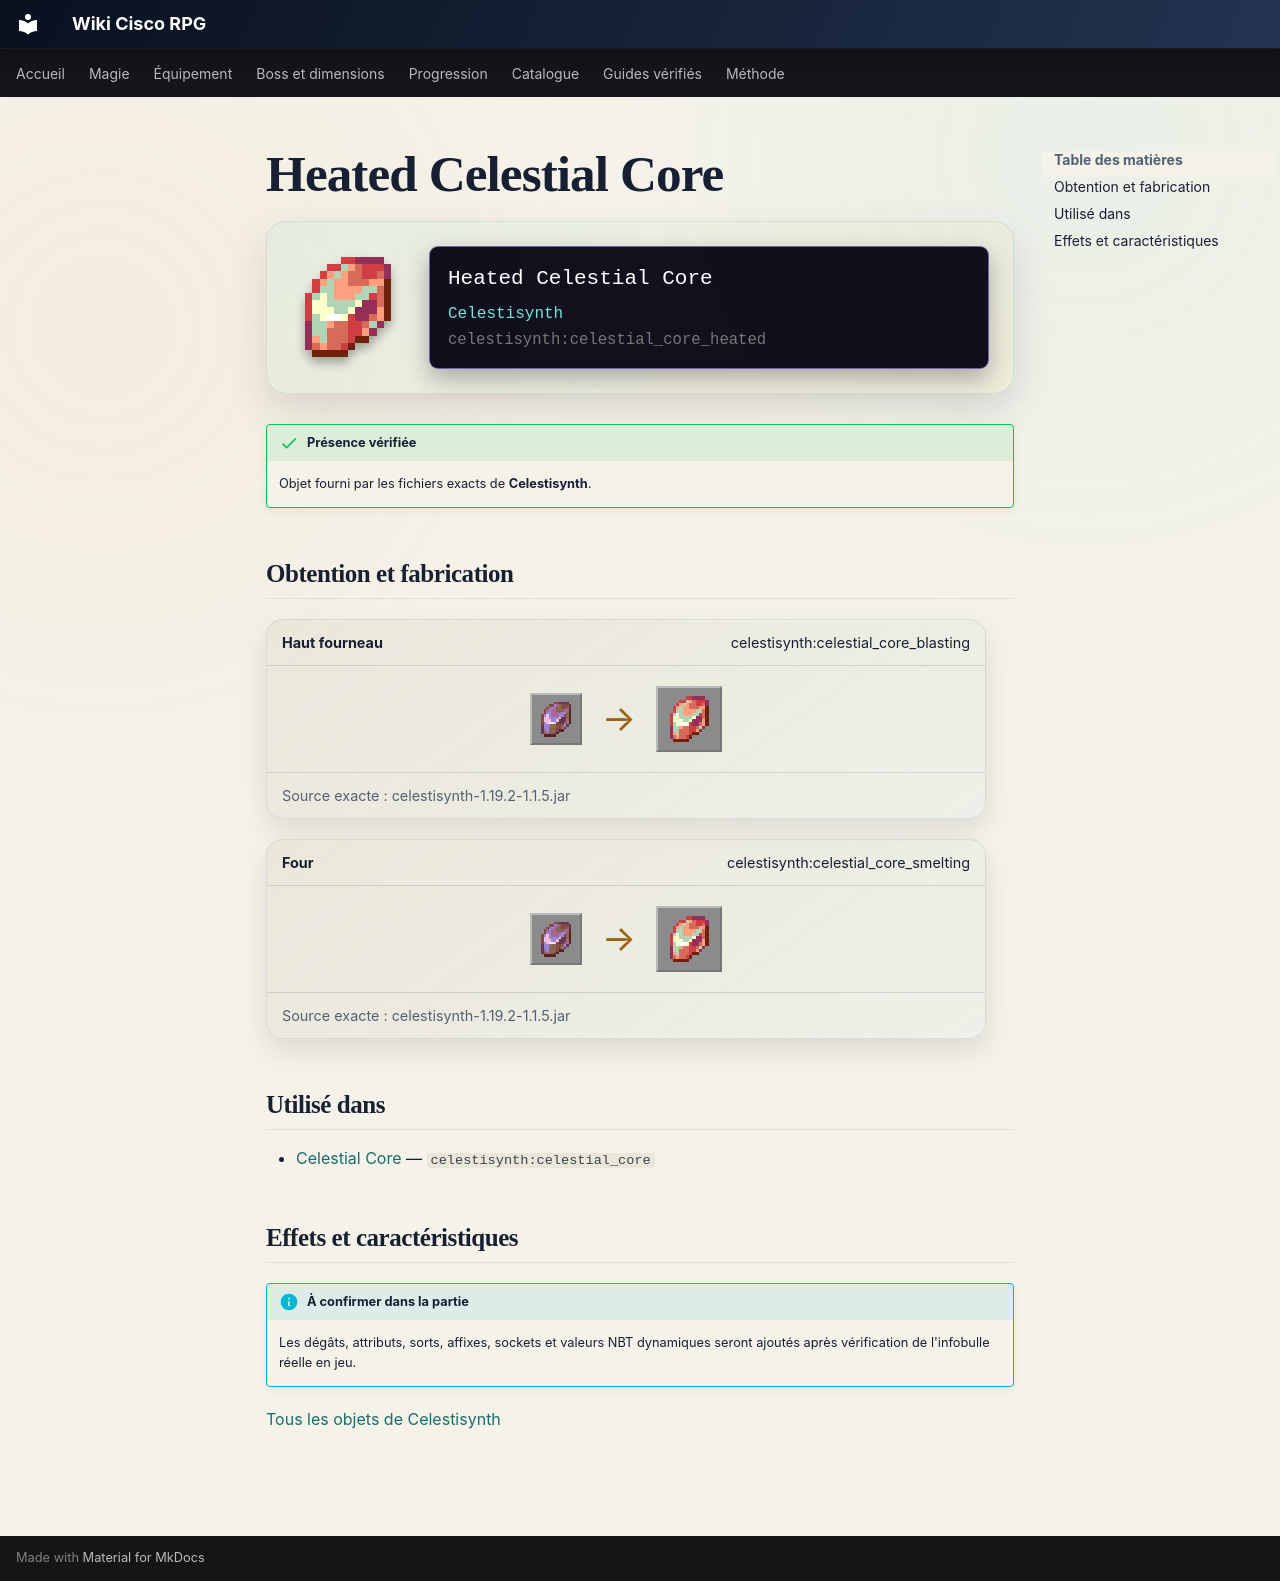

repository: Kloups-Dev/wiki-cisco-rpg · page: catalogue/objets/celestisynth/celestial_core_heated/index.html · generator: mkdocs

# Heated Celestial Core

<div class="mc-item-showcase">
<img class="mc-item-icon" src="../../../../assets/generated/items/celestisynth/celestial_core_heated.png" alt="Heated Celestial Core">
<div class="mc-tooltip-card">
<div class="mc-tooltip-card__name">Heated Celestial Core</div>
<div class="mc-tooltip-card__mod">Celestisynth</div>
<div class="mc-tooltip-card__id">celestisynth:celestial_core_heated</div>
</div>
</div>

!!! success "Présence vérifiée"
    Objet fourni par les fichiers exacts de **Celestisynth**.

## Obtention et fabrication

<div class="jei-recipe"><div class="jei-recipe__head"><strong>Haut fourneau</strong><span>celestisynth:celestial_core_blasting</span></div><div class="jei-recipe__body"><div class="jei-inputs"><a class="jei-slot" href="../../../../catalogue/objets/celestisynth/celestial_core/" title="Celestial Core (celestisynth:celestial_core)"><img src="../../../../assets/generated/items/celestisynth/celestial_core.png" alt="" loading="lazy"></a></div><span class="jei-arrow">→</span><span class="jei-slot jei-slot--result"><img src="../../../../assets/generated/items/celestisynth/celestial_core_heated.png" alt=""></span></div><div class="jei-recipe__source">Source exacte : celestisynth-1.19.2-1.1.5.jar</div></div>
<div class="jei-recipe"><div class="jei-recipe__head"><strong>Four</strong><span>celestisynth:celestial_core_smelting</span></div><div class="jei-recipe__body"><div class="jei-inputs"><a class="jei-slot" href="../../../../catalogue/objets/celestisynth/celestial_core/" title="Celestial Core (celestisynth:celestial_core)"><img src="../../../../assets/generated/items/celestisynth/celestial_core.png" alt="" loading="lazy"></a></div><span class="jei-arrow">→</span><span class="jei-slot jei-slot--result"><img src="../../../../assets/generated/items/celestisynth/celestial_core_heated.png" alt=""></span></div><div class="jei-recipe__source">Source exacte : celestisynth-1.19.2-1.1.5.jar</div></div>

## Utilisé dans

- [Celestial Core](../../../catalogue/objets/celestisynth/celestial_core.md) — <code>celestisynth:celestial_core</code>

## Effets et caractéristiques

!!! info "À confirmer dans la partie"
    Les dégâts, attributs, sorts, affixes, sockets et valeurs NBT dynamiques seront ajoutés après vérification de l'infobulle réelle en jeu.

[Tous les objets de Celestisynth](../../../contenu/celestisynth.md)
